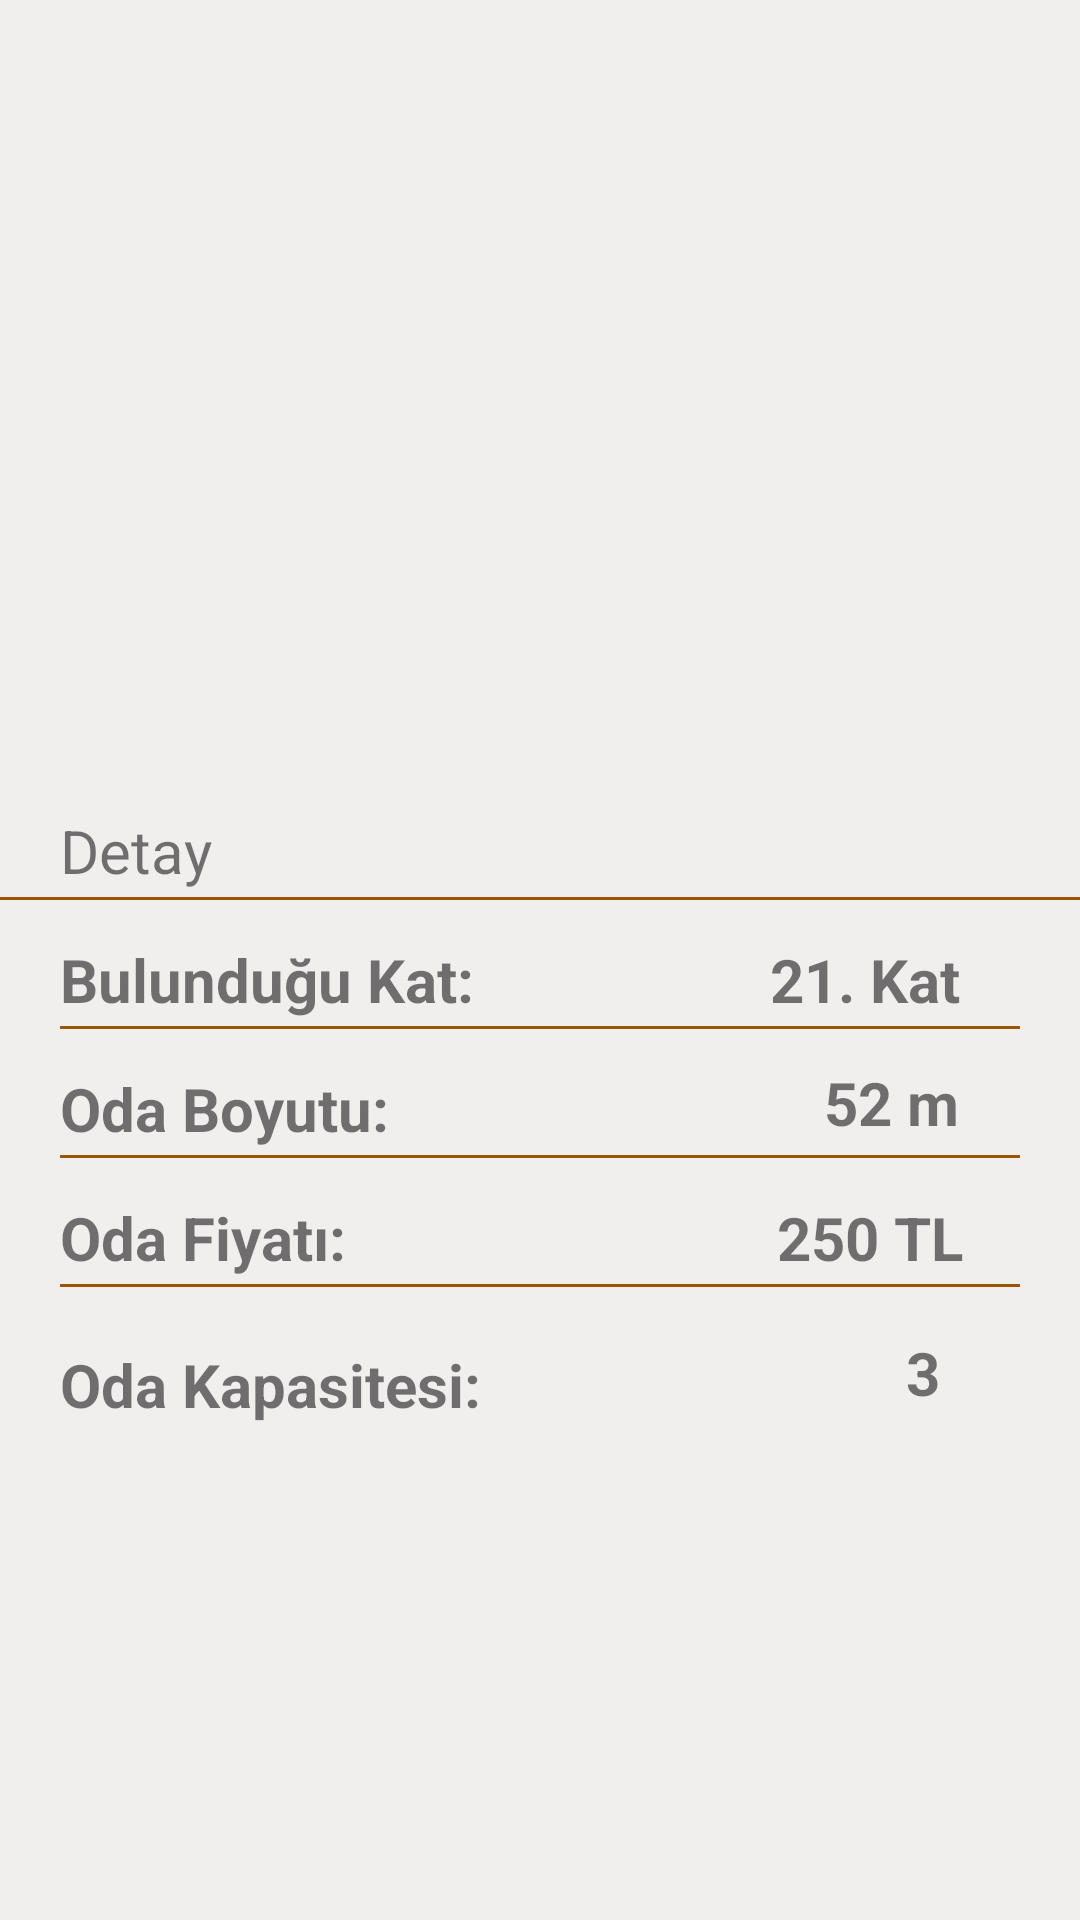

Here is an Android app screen rendered from its layout file. Give the layout XML and the strings, colors and styles it references.
<!-- AndroidManifest.xml: activity theme AppTheme -->
<!-- res/layout/activity_room_details.xml -->
<?xml version="1.0" encoding="utf-8"?>
<ScrollView xmlns:android="http://schemas.android.com/apk/res/android"
    xmlns:app="http://schemas.android.com/apk/res-auto"
    xmlns:tools="http://schemas.android.com/tools"
    android:layout_width="match_parent"
    android:layout_height="match_parent"
    tools:context=".RoomDetailsActivity"
    android:background="@color/background">

    <android.support.constraint.ConstraintLayout
        android:layout_width="match_parent"
        android:layout_height="match_parent"
        android:layout_marginBottom="30dp">

        <RelativeLayout
            android:id="@+id/viewPagerRTContainer"
            android:layout_width="match_parent"
            android:layout_height="250dp"
            android:layout_marginLeft="20dp"
            android:layout_marginRight="20dp"
            android:layout_marginTop="10dp"
            app:layout_constraintTop_toTopOf="parent">

            <android.support.v4.view.ViewPager
                android:id="@+id/viewPagerRoomDetails"
                android:layout_width="match_parent"
                android:layout_height="250dp" />

        </RelativeLayout>



        <TextView
            android:id="@+id/txtRoomDetail"
            android:layout_width="300dp"
            android:layout_height="wrap_content"
            android:layout_marginLeft="20dp"
            android:text="Detay"
            android:textSize="20sp"
            android:layout_marginTop="10dp"
            app:layout_constraintLeft_toLeftOf="parent"
            app:layout_constraintTop_toBottomOf="@+id/viewPagerRTContainer" />

        <View
            android:layout_width="match_parent"
            android:layout_height="1dp"
            android:background="@drawable/divider"
            app:layout_constraintTop_toBottomOf="@id/txtRoomDetail"
            android:layout_marginTop="2dp"/>

        <TextView
            android:id="@+id/textView"
            android:layout_width="wrap_content"
            android:layout_height="wrap_content"
            android:layout_marginLeft="20dp"
            android:layout_marginTop="16dp"
            android:text="Bulunduğu Kat:"
            android:textSize="20sp"
            android:textStyle="bold"
            app:layout_constraintLeft_toLeftOf="parent"
            app:layout_constraintTop_toBottomOf="@+id/txtRoomDetail" />

        <View
            android:layout_width="match_parent"
            android:layout_height="1dp"
            android:background="@drawable/divider"
            app:layout_constraintTop_toBottomOf="@id/textView"
            android:layout_marginTop="2dp"
            android:layout_marginRight="20dp"
            android:layout_marginLeft="20dp"/>

        <TextView
            android:id="@+id/txtRoomFloor"
            android:layout_width="wrap_content"
            android:layout_height="33dp"
            android:layout_marginEnd="16dp"
            android:layout_marginStart="8dp"
            android:layout_marginTop="16dp"
            android:text="21. Kat"
            android:textSize="20sp"
            android:textStyle="bold"
            app:layout_constraintEnd_toEndOf="parent"
            app:layout_constraintHorizontal_bias="0.791"
            app:layout_constraintStart_toEndOf="@+id/textView"
            app:layout_constraintTop_toBottomOf="@+id/txtRoomDetail" />

        <TextView
            android:id="@+id/textView2"
            android:layout_width="wrap_content"
            android:layout_height="wrap_content"
            android:layout_marginStart="20dp"
            android:layout_marginTop="16dp"
            android:text="Oda Boyutu:"
            android:textSize="20sp"
            android:textStyle="bold"
            app:layout_constraintStart_toStartOf="parent"
            app:layout_constraintTop_toBottomOf="@+id/textView" />

        <View
            android:layout_width="match_parent"
            android:layout_height="1dp"
            android:background="@drawable/divider"
            app:layout_constraintTop_toBottomOf="@id/textView2"
            android:layout_marginTop="2dp"
            android:layout_marginRight="20dp"
            android:layout_marginLeft="20dp"/>

        <TextView
            android:id="@+id/txtRoomSize"
            android:layout_width="wrap_content"
            android:layout_height="33dp"
            android:layout_marginEnd="16dp"
            android:layout_marginStart="8dp"
            android:layout_marginTop="8dp"
            android:text="52 m"
            android:textSize="20sp"
            android:textStyle="bold"
            app:layout_constraintEnd_toEndOf="parent"
            app:layout_constraintHorizontal_bias="0.85"
            app:layout_constraintStart_toEndOf="@+id/textView2"
            app:layout_constraintTop_toBottomOf="@+id/txtRoomFloor" />

        <TextView
            android:id="@+id/textView3"
            android:layout_width="wrap_content"
            android:layout_height="wrap_content"
            android:layout_marginStart="20dp"
            android:layout_marginTop="16dp"
            android:text="Oda Fiyatı:"
            android:textSize="20sp"
            android:textStyle="bold"
            app:layout_constraintStart_toStartOf="parent"
            app:layout_constraintTop_toBottomOf="@+id/textView2" />

        <View
            android:layout_width="match_parent"
            android:layout_height="1dp"
            android:background="@drawable/divider"
            app:layout_constraintTop_toBottomOf="@id/textView3"
            android:layout_marginRight="20dp"
            android:layout_marginLeft="20dp"
            android:layout_marginTop="2dp"/>

        <TextView
            android:id="@+id/txtRoomPrice"
            android:layout_width="wrap_content"
            android:layout_height="33dp"
            android:layout_marginEnd="16dp"
            android:layout_marginStart="8dp"
            android:layout_marginTop="12dp"
            android:text="250 TL"
            android:textSize="20sp"
            android:textStyle="bold"
            app:layout_constraintEnd_toEndOf="parent"
            app:layout_constraintHorizontal_bias="0.854"
            app:layout_constraintStart_toEndOf="@+id/textView3"
            app:layout_constraintTop_toBottomOf="@+id/txtRoomSize" />

        <TextView
            android:layout_width="wrap_content"
            android:layout_height="wrap_content"
            android:layout_marginStart="20dp"
            android:layout_marginTop="16dp"
            android:text="Oda Kapasitesi:"
            android:textSize="20sp"
            android:textStyle="bold"
            app:layout_constraintStart_toStartOf="parent"
            app:layout_constraintTop_toBottomOf="@+id/txtRoomPrice" />

        <TextView
            android:id="@+id/txtRoomCapacity"
            android:layout_width="wrap_content"
            android:layout_height="33dp"
            android:layout_marginEnd="16dp"
            android:layout_marginStart="8dp"
            android:layout_marginTop="12dp"
            android:text="3"
            android:textSize="20sp"
            android:textStyle="bold"
            app:layout_constraintEnd_toEndOf="parent"
            app:layout_constraintHorizontal_bias="0.854"
            app:layout_constraintStart_toEndOf="@+id/textView3"
            app:layout_constraintTop_toBottomOf="@+id/txtRoomPrice" />

    </android.support.constraint.ConstraintLayout>

</ScrollView>
<!-- resources referenced by this layout -->
<resources>
  <color name="background">#f1eeee</color>
  <!-- drawable divider (drawable) -->
  <?xml version="1.0" encoding="UTF-8"?>
  <shape xmlns:android="http://schemas.android.com/apk/res/android">
      <size
          android:height="2dp" />
      <solid
          android:color="@color/opblack" />
  </shape>
  <style name="AppTheme" parent="Base.Theme.AppCompat.Light.DarkActionBar">
          
          <item name="colorPrimary">@color/colorPrimary</item>
          <item name="colorPrimaryDark">@color/colorPrimaryDark</item>
          <item name="colorAccent">@color/colorAccent</item>
      </style>
  <color name="opblack">#995604</color>
  <color name="colorPrimary">#f77b00</color>
  <color name="colorPrimaryDark">#995604</color>
  <color name="colorAccent">#915200</color>
</resources>
